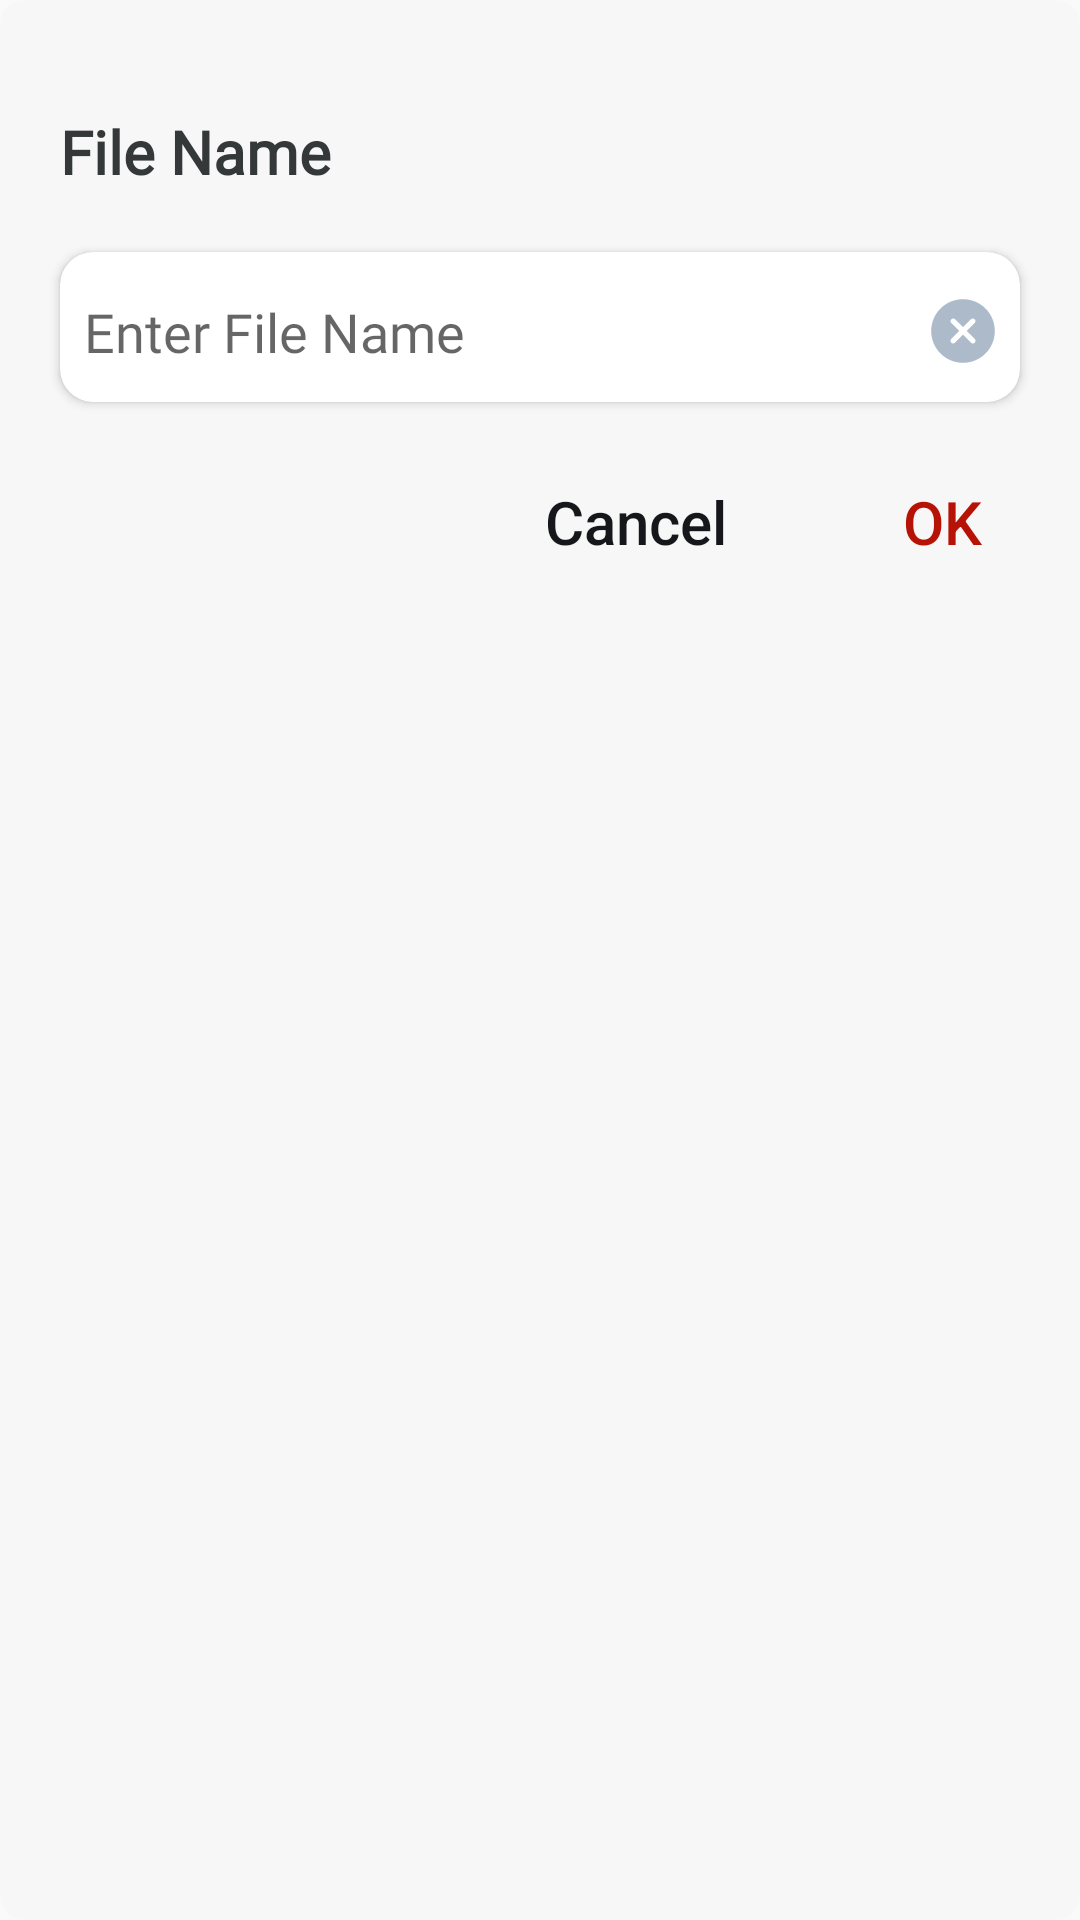

Produce the Android XML layout that renders to this screen, including the resource entries it uses.
<!-- AndroidManifest.xml: application theme Theme.Bottomnavpdf -->
<!-- res/layout/rename_dailog.xml -->
<?xml version="1.0" encoding="utf-8"?>
<androidx.constraintlayout.widget.ConstraintLayout xmlns:android="http://schemas.android.com/apk/res/android"
    xmlns:app="http://schemas.android.com/apk/res-auto"
    android:layout_width="match_parent"
    android:layout_height="wrap_content"
    android:layout_gravity="center"
    android:layout_margin="16sp"
    android:paddingVertical="8dp"
    android:background="@drawable/curve_sharp"
    android:backgroundTint="#f7f7f7">

    <TextView
        android:id="@+id/textView5"
        android:layout_width="wrap_content"
        android:layout_height="wrap_content"
        android:layout_marginStart="20dp"
        android:layout_marginTop="29dp"
        android:fontFamily="@font/roboto"
        android:text="@string/file_name"
        android:textSize="20sp"
        android:textColor="#343839"
        android:textStyle="bold"
        app:layout_constraintStart_toStartOf="parent"
        app:layout_constraintTop_toTopOf="parent" />

    <androidx.cardview.widget.CardView
        android:id="@+id/page_number_card"
        android:layout_width="match_parent"
        android:layout_height="50dp"
        android:layout_marginStart="20dp"
        android:layout_marginTop="20dp"
        android:layout_marginEnd="20dp"
        app:cardCornerRadius="11dp"
        app:layout_constraintEnd_toEndOf="parent"
        app:layout_constraintHorizontal_bias="0"
        app:layout_constraintStart_toStartOf="parent"
        app:layout_constraintTop_toBottomOf="@+id/textView5">

        <androidx.constraintlayout.widget.ConstraintLayout
            android:layout_width="match_parent"
            android:layout_height="match_parent">

            <androidx.appcompat.widget.AppCompatEditText
                android:id="@+id/textView6"
                android:layout_width="match_parent"
                android:layout_height="wrap_content"
                android:layout_marginStart="8dp"
                android:backgroundTint="@android:color/transparent"
                android:drawableEnd="@drawable/edit_text_cut"
                android:ellipsize="end"
                android:hint="@string/enter_file_name"
                android:paddingEnd="8dp"
                android:paddingStart="0dp"
                android:singleLine="true"
                android:fontFamily="@font/roboto_medium"
                app:layout_constraintBottom_toBottomOf="parent"
                app:layout_constraintStart_toStartOf="parent"
                app:layout_constraintTop_toTopOf="parent" />
        </androidx.constraintlayout.widget.ConstraintLayout>
    </androidx.cardview.widget.CardView>

    <androidx.appcompat.widget.AppCompatButton
        android:id="@+id/cancelRename"
        android:layout_width="80dp"
        android:layout_height="50dp"
        android:layout_marginTop="15dp"
        android:layout_marginEnd="32dp"
        android:background="@android:color/transparent"
        android:text="@string/cancel"
        android:textAllCaps="false"
        android:textColor="#16171B"
        android:textSize="20sp"
        app:layout_constraintEnd_toStartOf="@+id/okRename"
        app:layout_constraintTop_toBottomOf="@+id/page_number_card" />

    <androidx.appcompat.widget.AppCompatButton
        android:id="@+id/okRename"
        android:layout_width="60dp"
        android:layout_height="50dp"
        android:layout_marginTop="15dp"
        android:layout_marginEnd="16dp"
        android:background="@android:color/transparent"
        android:text="@string/ok"
        android:textColor="@color/appcolor_red"
        android:textSize="20sp"
        app:layout_constraintEnd_toEndOf="parent"
        app:layout_constraintTop_toBottomOf="@+id/page_number_card" />

</androidx.constraintlayout.widget.ConstraintLayout>
<!-- resources referenced by this layout -->
<resources>
  <color name="appcolor_red">#B61206</color>
  <!-- drawable curve_sharp (drawable) -->
  <shape xmlns:android="http://schemas.android.com/apk/res/android" >
  
      <solid android:color="#f7f7f7" />
      <gradient
          android:startColor="@color/appcolor_red_light"
          android:endColor="@color/appcolor_red"
          android:angle="270" />
      <corners
          android:radius="8dp" />
  
  </shape>
  <!-- drawable edit_text_cut (drawable) -->
  <vector xmlns:android="http://schemas.android.com/apk/res/android"
      android:width="22dp"
      android:height="22dp"
      android:viewportWidth="22"
      android:viewportHeight="22">
    <path
        android:pathData="M18.5,3.5C14.364,-0.636 7.636,-0.636 3.5,3.5C-0.636,7.636 -0.636,14.365 3.5,18.5C7.636,22.636 14.364,22.636 18.5,18.5C22.636,14.365 22.636,7.636 18.5,3.5ZM13.656,14.906L11,12.25L8.344,14.906C7.999,15.252 7.439,15.252 7.094,14.906C6.749,14.561 6.749,14.002 7.094,13.656L9.75,11L7.094,8.344C6.749,7.999 6.749,7.439 7.094,7.094C7.439,6.749 7.999,6.749 8.344,7.094L11,9.75L13.656,7.094C14.001,6.749 14.561,6.749 14.906,7.094C15.251,7.439 15.251,7.999 14.906,8.344L12.25,11L14.906,13.656C15.251,14.002 15.251,14.561 14.906,14.906C14.561,15.252 14.001,15.252 13.656,14.906Z"
        android:fillColor="#ACBACA"/>
  </vector>
  <string name="cancel">Cancel</string>
  <string name="enter_file_name">Enter File Name</string>
  <string name="file_name">File Name</string>
  <string name="ok">OK</string>
  <style name="Theme.Bottomnavpdf" parent="Theme.AppCompat.Light.NoActionBar">
          
          <item name="windowActionBar">false</item>
          <item name="colorPrimary">@color/appcolor_red</item>
          <item name="colorPrimaryVariant">@color/white</item>
          <item name="colorOnPrimary">@color/white</item>
          
          <item name="colorSecondary">@color/teal_200</item>
          <item name="colorSecondaryVariant">@color/teal_700</item>
          <item name="colorOnSecondary">@color/black</item>
          
          <item name="android:statusBarColor">@color/white</item>
          <item name="android:windowLightStatusBar">true</item>
          
      </style>
  <color name="appcolor_red_light">#FA190A</color>
  <color name="white">#FFFFFFFF</color>
  <color name="teal_200">#B61206</color>
  <color name="teal_700">#B61206</color>
  <color name="black">#FF000000</color>
</resources>
